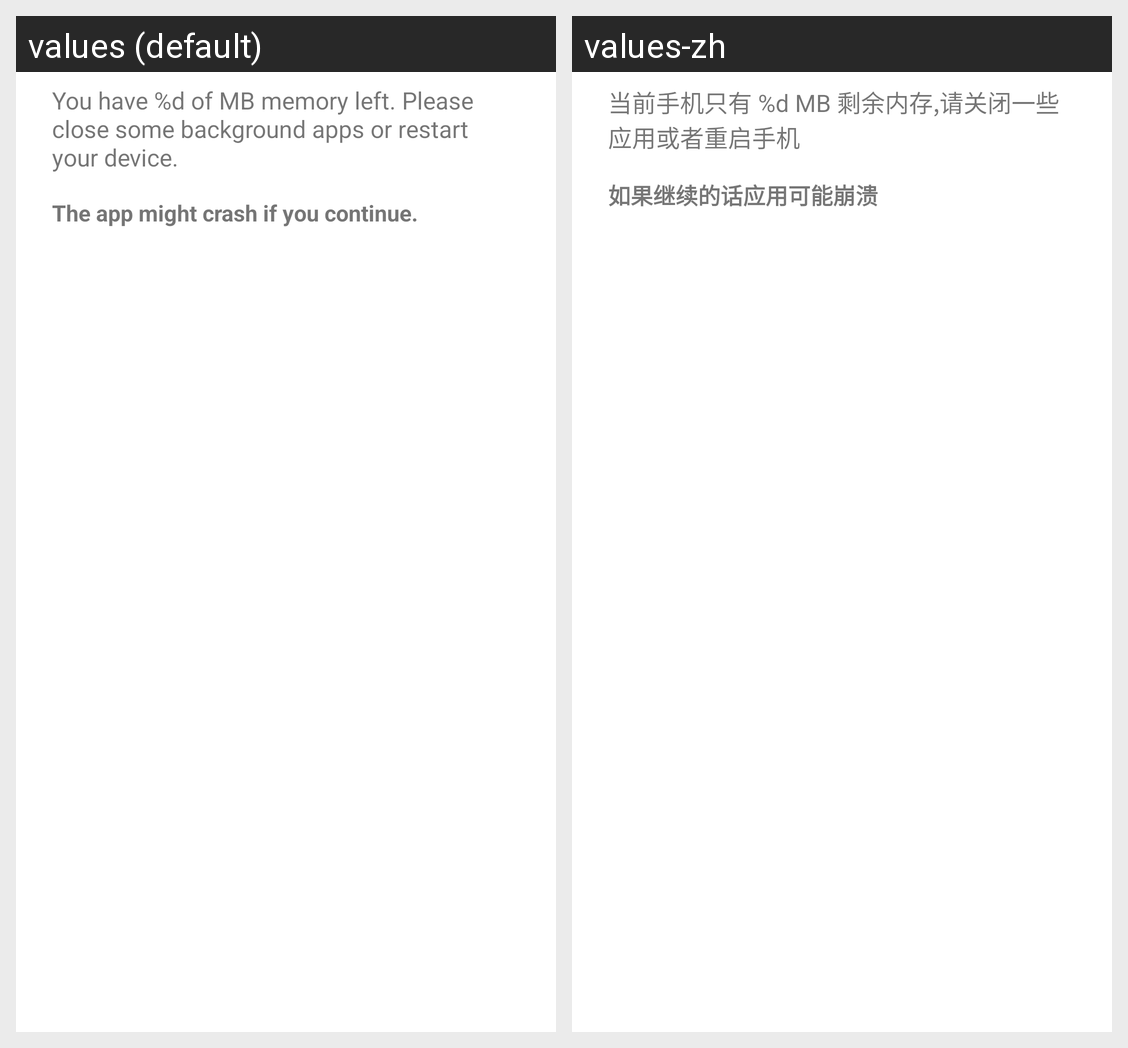

Locale-by-locale string values for the Android screen shown in this grid:
Android screen res/layout/dialog_memory_warning.xml rendered under 2 locales, left to right: values (default), values-zh. Device: Nexus 5 (rendered at 1080×1920; each locale shown at half size, 540×960, under a caption strip naming it); theme AppBaseTheme.
Strings drawn on this screen, with the default value and each locale's value (text and hints the layout hard-codes, and strings that could not be matched under every locale, appear in the picture but are not listed):

memory_low_description
  values: You have %d of MB memory left. Please close some background apps or restart your device.
  values-zh: 当前手机只有 %d MB 剩余内存,请关闭一些应用或者重启手机

memory_low_warning
  values: The app might crash if you continue.
  values-zh: 如果继续的话应用可能崩溃
